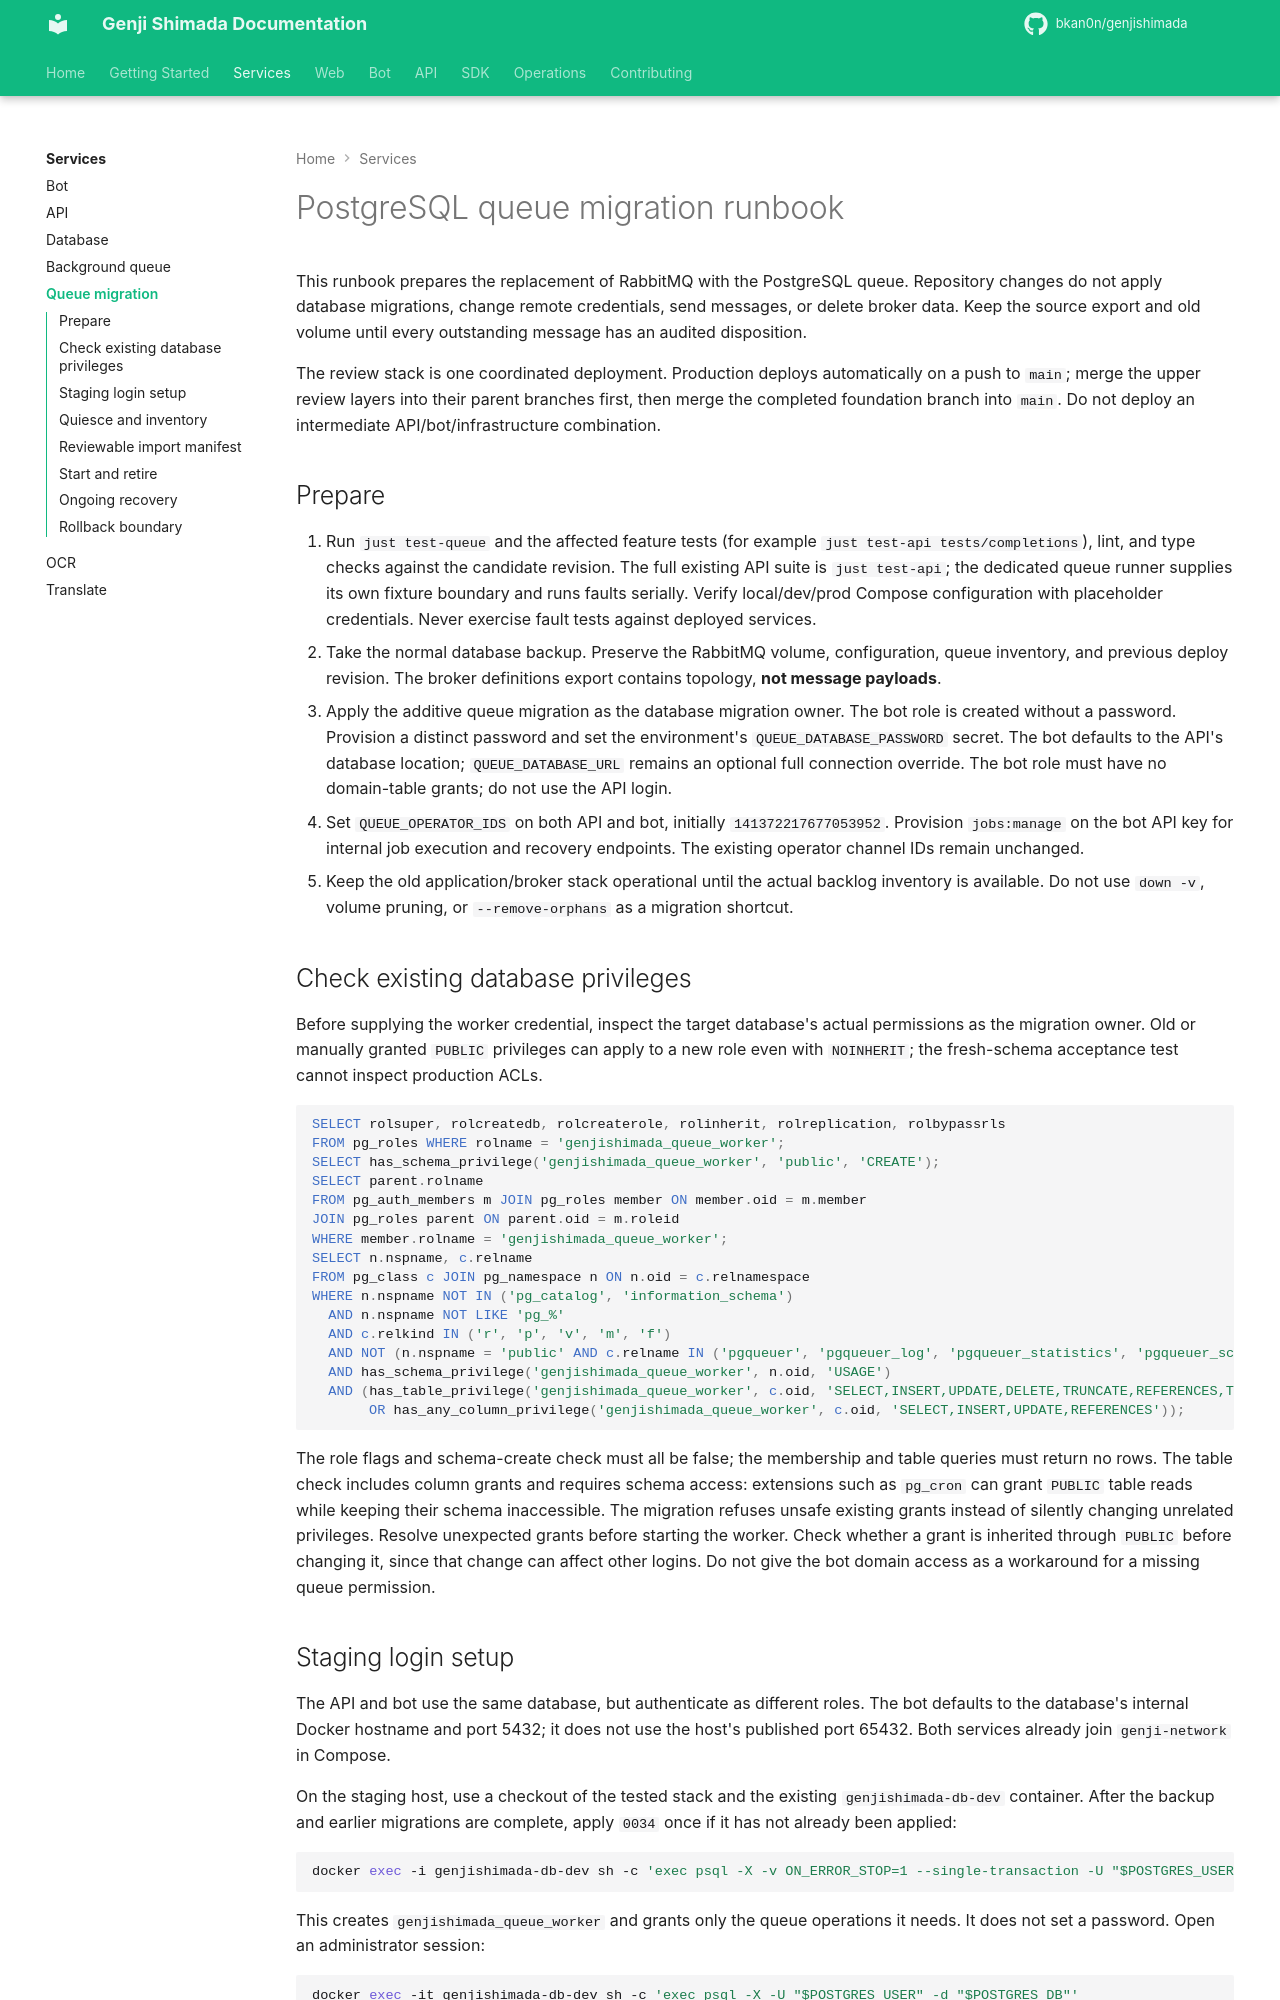

repository: bkan0n/genjishimada · page: operations/queue-migration/index.html · generator: mkdocs

# PostgreSQL queue migration runbook

This runbook prepares the replacement of RabbitMQ with the PostgreSQL queue. Repository changes do not apply database migrations, change remote credentials, send messages, or delete broker data. Keep the source export and old volume until every outstanding message has an audited disposition.

The review stack is one coordinated deployment. Production deploys automatically on a push to `main`; merge the upper review layers into their parent branches first, then merge the completed foundation branch into `main`. Do not deploy an intermediate API/bot/infrastructure combination.

## Prepare

1. Run `just test-queue` and the affected feature tests (for example `just test-api tests/completions`), lint, and type checks against the candidate revision. The full existing API suite is `just test-api`; the dedicated queue runner supplies its own fixture boundary and runs faults serially. Verify local/dev/prod Compose configuration with placeholder credentials. Never exercise fault tests against deployed services.
2. Take the normal database backup. Preserve the RabbitMQ volume, configuration, queue inventory, and previous deploy revision. The broker definitions export contains topology, **not message payloads**.
3. Apply the additive queue migration as the database migration owner. The bot role is created without a password. Provision a distinct password and set the environment's `QUEUE_DATABASE_PASSWORD` secret. The bot defaults to the API's database location; `QUEUE_DATABASE_URL` remains an optional full connection override. The bot role must have no domain-table grants; do not use the API login.
4. Set `QUEUE_OPERATOR_IDS` on both API and bot, initially `141372217677053952`. Provision `jobs:manage` on the bot API key for internal job execution and recovery endpoints. The existing operator channel IDs remain unchanged.
5. Keep the old application/broker stack operational until the actual backlog inventory is available. Do not use `down -v`, volume pruning, or `--remove-orphans` as a migration shortcut.

## Check existing database privileges

Before supplying the worker credential, inspect the target database's actual permissions as the migration owner. Old or manually granted `PUBLIC` privileges can apply to a new role even with `NOINHERIT`; the fresh-schema acceptance test cannot inspect production ACLs.

```sql
SELECT rolsuper, rolcreatedb, rolcreaterole, rolinherit, rolreplication, rolbypassrls
FROM pg_roles WHERE rolname = 'genjishimada_queue_worker';
SELECT has_schema_privilege('genjishimada_queue_worker', 'public', 'CREATE');
SELECT parent.rolname
FROM pg_auth_members m JOIN pg_roles member ON member.oid = m.member
JOIN pg_roles parent ON parent.oid = m.roleid
WHERE member.rolname = 'genjishimada_queue_worker';
SELECT n.nspname, c.relname
FROM pg_class c JOIN pg_namespace n ON n.oid = c.relnamespace
WHERE n.nspname NOT IN ('pg_catalog', 'information_schema')
  AND n.nspname NOT LIKE 'pg_%'
  AND c.relkind IN ('r', 'p', 'v', 'm', 'f')
  AND NOT (n.nspname = 'public' AND c.relname IN ('pgqueuer', 'pgqueuer_log', 'pgqueuer_statistics', 'pgqueuer_schedules'))
  AND has_schema_privilege('genjishimada_queue_worker', n.oid, 'USAGE')
  AND (has_table_privilege('genjishimada_queue_worker', c.oid, 'SELECT,INSERT,UPDATE,DELETE,TRUNCATE,REFERENCES,TRIGGER')
       OR has_any_column_privilege('genjishimada_queue_worker', c.oid, 'SELECT,INSERT,UPDATE,REFERENCES'));
```

The role flags and schema-create check must all be false; the membership and table queries must return no rows. The table check includes column grants and requires schema access: extensions such as `pg_cron` can grant `PUBLIC` table reads while keeping their schema inaccessible. The migration refuses unsafe existing grants instead of silently changing unrelated privileges. Resolve unexpected grants before starting the worker. Check whether a grant is inherited through `PUBLIC` before changing it, since that change can affect other logins. Do not give the bot domain access as a workaround for a missing queue permission.
